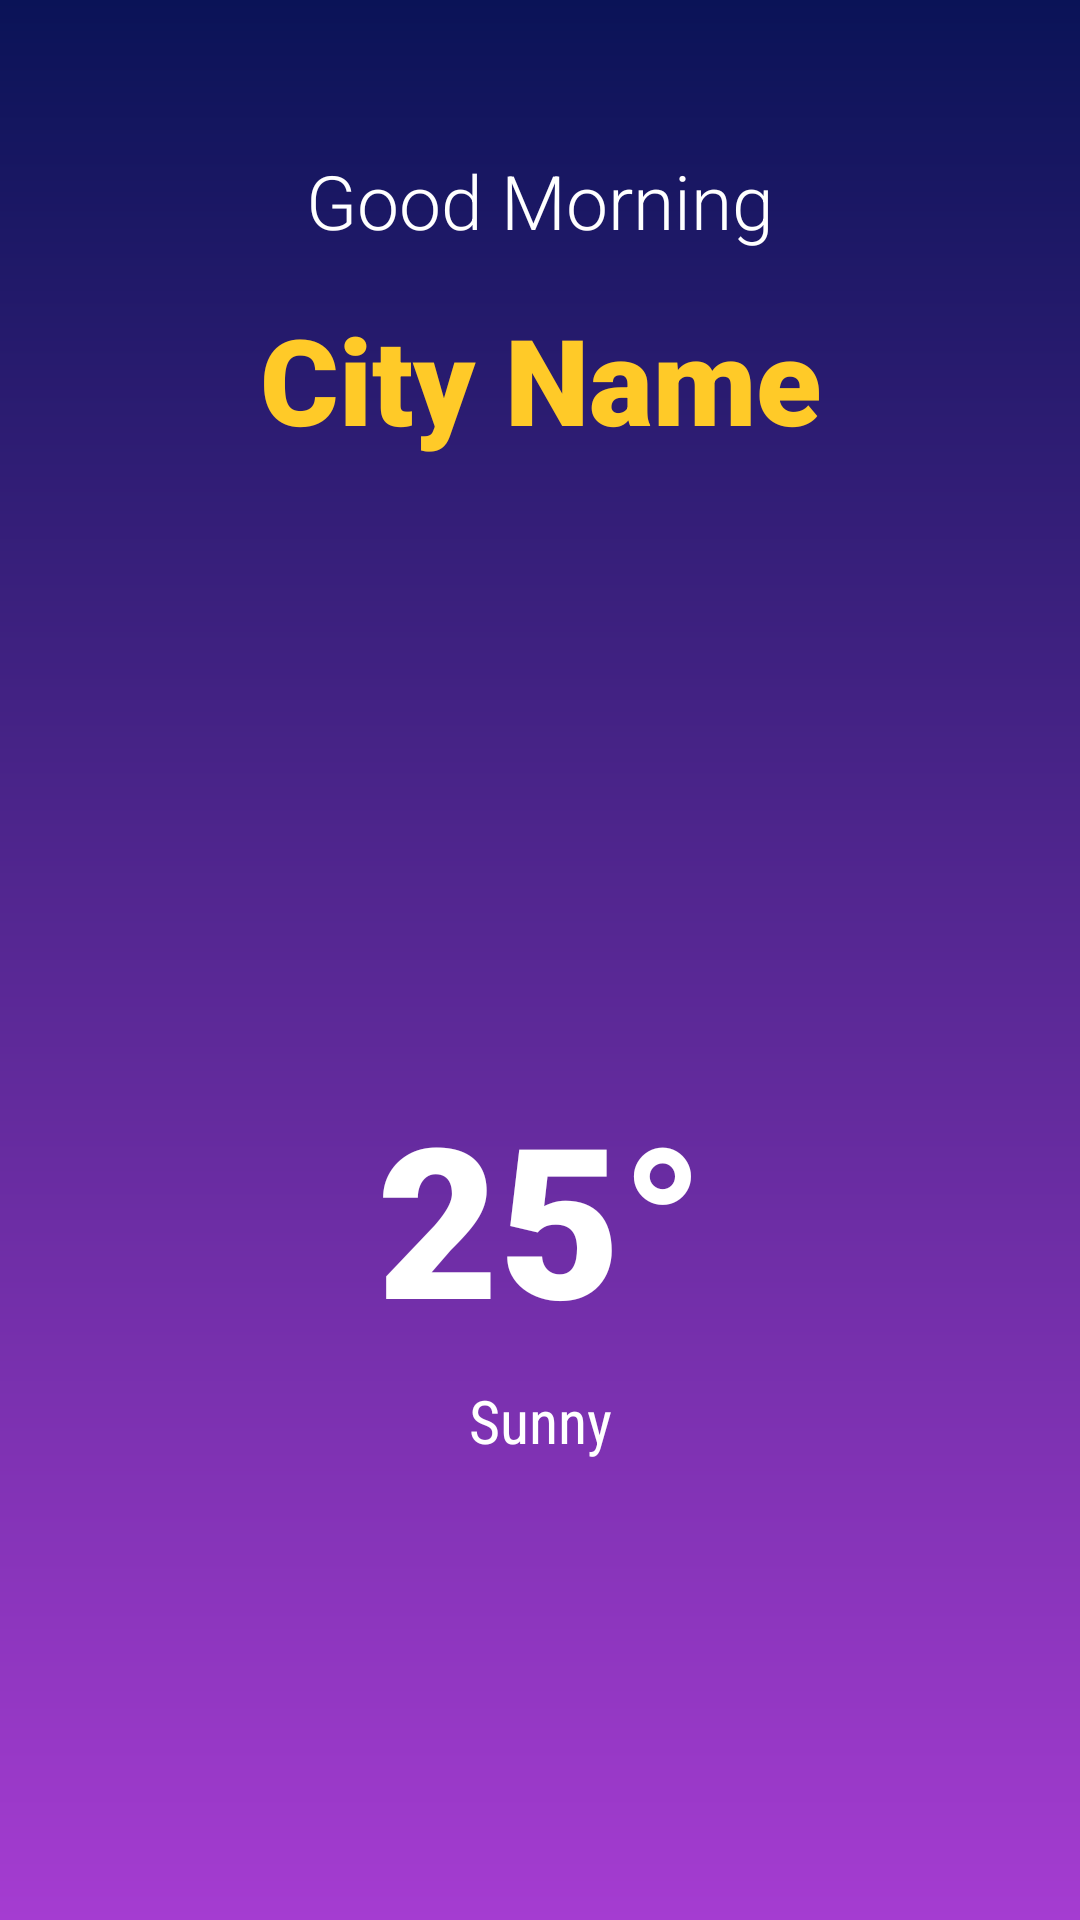

This screen was rendered from an Android layout file. Write that file and the resources it references.
<!-- AndroidManifest.xml: application theme Theme.Miniweather_J -->
<!-- res/layout/activity_main.xml -->
<?xml version="1.0" encoding="utf-8"?>
<androidx.constraintlayout.widget.ConstraintLayout xmlns:android="http://schemas.android.com/apk/res/android"
    xmlns:app="http://schemas.android.com/apk/res-auto"
    xmlns:tools="http://schemas.android.com/tools"
    android:id="@+id/main"
    android:layout_width="match_parent"
    android:layout_height="match_parent"
    android:background="@drawable/background_gradient"
    tools:context=".MainActivity">

    
    <TextView
        android:id="@+id/tvGreeting"
        android:layout_width="wrap_content"
        android:layout_height="wrap_content"
        android:text="Good Morning"
        android:textColor="@color/white"
        android:textSize="25sp"
        android:fontFamily="sans-serif-light"
        app:layout_constraintTop_toTopOf="parent"
        app:layout_constraintStart_toStartOf="parent"
        app:layout_constraintEnd_toEndOf="parent"
        android:layout_marginTop="50dp" />

    
    <TextView
        android:id="@+id/tvCity"
        android:layout_width="wrap_content"
        android:layout_height="wrap_content"
        android:text="City Name"
        android:textColor="@color/mustard"
        android:textSize="40sp"
        android:fontFamily="sans-serif-black"
        app:layout_constraintTop_toBottomOf="@id/tvGreeting"
        app:layout_constraintStart_toStartOf="parent"
        app:layout_constraintEnd_toEndOf="parent"
        android:layout_marginTop="16dp" />

    
    <ImageView
        android:id="@+id/ivWeather"
        android:layout_width="150dp"
        android:layout_height="150dp"
        android:src="@drawable/ic_sunny"
        app:layout_constraintTop_toBottomOf="@id/tvCity"
        app:layout_constraintStart_toStartOf="parent"
        app:layout_constraintEnd_toEndOf="parent"
        android:layout_marginTop="32dp" />

    
    <TextView
        android:id="@+id/tvTemperature"
        android:layout_width="wrap_content"
        android:layout_height="wrap_content"
        android:text="25°"
        android:textColor="@color/white"
        android:textSize="70sp"
        android:fontFamily="sans-serif-black"
        app:layout_constraintTop_toBottomOf="@id/ivWeather"
        app:layout_constraintStart_toStartOf="parent"
        app:layout_constraintEnd_toEndOf="parent"
        android:layout_marginTop="24dp" />

    
    <TextView
        android:id="@+id/tvWeather"
        android:layout_width="wrap_content"
        android:layout_height="wrap_content"
        android:text="Sunny"
        android:textColor="@color/white"
        android:textSize="20sp"
        android:fontFamily="sans-serif-condensed"
        app:layout_constraintTop_toBottomOf="@id/tvTemperature"
        app:layout_constraintStart_toStartOf="parent"
        app:layout_constraintEnd_toEndOf="parent"
        android:layout_marginTop="8dp" />

</androidx.constraintlayout.widget.ConstraintLayout>
<!-- resources referenced by this layout -->
<resources>
  <color name="mustard">#FFCA28</color>
  <color name="white">#FFFFFFFF</color>
  <!-- drawable background_gradient (drawable) -->
  <?xml version="1.0" encoding="utf-8"?>
  <shape xmlns:android="http://schemas.android.com/apk/res/android">
      <gradient android:startColor="@color/midnight_blue"
          android:endColor="@color/magenta"
          android:angle="270">
  
      </gradient>
  </shape>
  <style name="Theme.Miniweather_J" parent="Base.Theme.Miniweather_J" />
  <color name="midnight_blue">#0A1357</color>
  <color name="magenta">#A53CD1</color>
  <style name="Base.Theme.Miniweather_J" parent="Theme.Material3.DayNight.NoActionBar">
          
          
      </style>
</resources>
